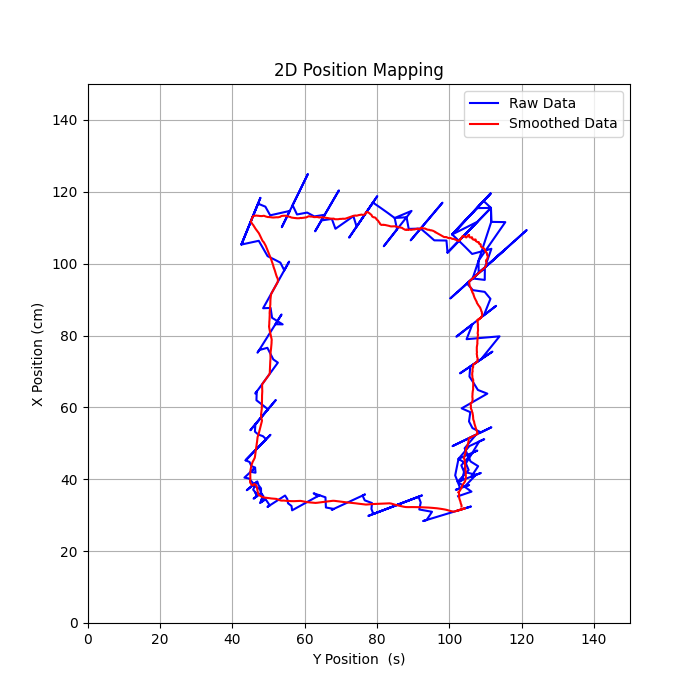

The data file committed next to this chart (first rows):
Time, x_world, y_world, z_world, x_world_smoothed, y_world_smoothed, z_world_smoothed
3.136, 115, 2.008, 7.045506428716867e-15, 115, 2.008, 7.045506428716867e-15
3.184, 121, 4.224, 7.411506762676184e-15, 118, 3.116, 7.228506595696526e-15
3.224, 114.9, 6.022, 7.045506428716867e-15, 117, 4.085, 7.16750654003664e-15
3.266, 116.2, 8.127, 7.133575259075828e-15, 116.8, 5.095, 7.159023719796436e-15
3.304, 134.6, 11.77, 8.270811894580669e-15, 120.3, 6.431, 7.381381354753283e-15
3.341, 110.3, 11.6, 6.793881199119835e-15, 118.7, 7.292, 7.283464662147708e-15
3.385, 107.6, 13.21, 6.635883961931002e-15, 117.1, 8.137, 7.190953133545322e-15
3.422, 115.4, 16.21, 7.133575259075828e-15, 116.9, 9.146, 7.183780899236635e-15
3.467, 107.3, 15.08, 6.635883961931002e-15, 115.8, 9.806, 7.122903461758232e-15
3.504, 109.9, 15.44, 6.793881199119835e-15, 115.2, 10.37, 7.090001235494392e-15
3.541, 110.1, 13.52, 6.793881199119835e-15, 114.8, 10.66, 7.063081232187613e-15
3.586, 105.3, 11.07, 6.485068417341661e-15, 114, 10.69, 7.014913497617118e-15
3.62, 106.7, 9.337, 6.559609433632945e-15, 113.4, 10.59, 6.979890108079874e-15
3.651, 106.9, 7.473, 6.559609433632945e-15, 112.9, 10.36, 6.949870059905092e-15
3.703, 104.6, 5.481, 6.412202480068159e-15, 112.4, 10.04, 6.91402555458263e-15
3.74, 102.4, 3.574, 6.271274953033694e-15, 111.8, 9.635, 6.873853641985822e-15
3.786, 104.7, 1.828, 6.412202480068159e-15, 111.3, 9.175, 6.846697691284784e-15
3.824, 105.9, 1.848, 6.485068417341661e-15, 111, 8.768, 6.8266071760657215e-15
3.853, 101.3, 1.768, 6.2031089209355016e-15, 110.5, 8.4, 6.793791478427288e-15
3.905, 107.1, 1.87, 6.559609433632945e-15, 110.4, 8.073, 6.7820823761875705e-15
3.942, 107.1, 1.87, 6.559609433632945e-15, 110.2, 7.778, 6.771488426542114e-15
3.987, 105.9, 1.848, 6.485068417341661e-15, 110, 7.508, 6.75846933521482e-15
4.02, 105.9, 1.848, 6.485068417341661e-15, 109.8, 7.262, 6.746582338785552e-15
4.057, 103.5, 1.807, 6.34095578584518e-15, 109.6, 7.035, 6.729681232413036e-15
4.105, 105.9, 1.848, 6.485068417341661e-15, 109.4, 6.828, 6.719896719810181e-15
4.139, 108.4, 1.891, 6.635883961931002e-15, 109.4, 6.638, 6.716665459891751e-15
4.187, 104.7, 1.828, 6.412202480068159e-15, 109.2, 6.46, 6.705389053231618e-15
4.223, 104.7, 1.828, 6.412202480068159e-15, 109, 6.294, 6.694918104190066e-15
4.257, 104.7, 1.828, 6.412202480068159e-15, 108.9, 6.14, 6.685169289565173e-15
4.306, 104.7, 1.828, 6.412202480068159e-15, 108.8, 5.996, 6.676070395915272e-15
4.336, 105.9, 1.848, 6.485068417341661e-15, 108.7, 5.863, 6.669909041767737e-15
4.384, 103.5, 1.807, 6.34095578584518e-15, 108.5, 5.736, 6.6596292525201564e-15
4.423, 104.7, 1.828, 6.412202480068159e-15, 108.4, 5.617, 6.6521314715367626e-15
4.466, 108.4, 1.891, 6.635883961931002e-15, 108.4, 5.508, 6.651653603607181e-15
4.505, 108.4, 1.891, 6.635883961931002e-15, 108.4, 5.404, 6.651203042416434e-15
4.54, 108.3, 3.782, 6.635883961931002e-15, 108.4, 5.359, 6.650777512402949e-15
4.585, 107, 5.607, 6.559609433632945e-15, 108.3, 5.366, 6.64831351027403e-15
4.624, 105.7, 7.388, 6.485068417341661e-15, 108.3, 5.419, 6.644017586775809e-15
4.667, 105.5, 9.231, 6.485068417341661e-15, 108.2, 5.517, 6.639941967046729e-15
4.706, 104.1, 10.95, 6.412202480068159e-15, 108.1, 5.653, 6.634248479872266e-15
4.74, 107.6, 13.21, 6.635883961931002e-15, 108.1, 5.837, 6.634288369678576e-15
4.785, 103.9, 12.76, 6.412202480068159e-15, 108, 6.002, 6.629000610402137e-15
4.822, 103.9, 12.76, 6.412202480068159e-15, 107.9, 6.159, 6.623958793417625e-15
4.867, 105.1, 12.91, 6.485068417341661e-15, 107.8, 6.312, 6.620802193961354e-15
4.906, 103.9, 12.76, 6.412202480068159e-15, 107.7, 6.456, 6.616166644763728e-15
4.94, 103.9, 12.76, 6.412202480068159e-15, 107.7, 6.593, 6.611732641183389e-15
4.987, 106.3, 13.06, 6.559609433632945e-15, 107.6, 6.73, 6.610623636767422e-15
5.022, 105.1, 12.91, 6.485068417341661e-15, 107.6, 6.859, 6.6080079030293855e-15
5.069, 102.8, 12.62, 6.34095578584518e-15, 107.5, 6.977, 6.602557859821545e-15
5.106, 105.1, 12.91, 6.485068417341661e-15, 107.4, 7.095, 6.600208070971947e-15
5.139, 106.3, 13.06, 6.559609433632945e-15, 107.4, 7.212, 6.5994120192594175e-15
5.187, 100.5, 12.35, 6.2031089209355016e-15, 107.3, 7.311, 6.591790805830112e-15
5.222, 106.1, 14.91, 6.559609433632945e-15, 107.3, 7.454, 6.5911836101282775e-15
5.268, 104.6, 16.57, 6.485068417341661e-15, 107.2, 7.623, 6.5892185139655624e-15
5.305, 104.3, 18.39, 6.485068417341661e-15, 107.2, 7.819, 6.587324875845128e-15
5.341, 106.4, 20.68, 6.635883961931002e-15, 107.1, 8.048, 6.5881920023823764e-15
5.388, 111.2, 23.63, 6.959585618610563e-15, 107.2, 8.322, 6.594707679860063e-15
5.422, 106.8, 24.67, 6.713953185012543e-15, 107.2, 8.604, 6.596763636845451e-15
5.469, 109.8, 23.35, 6.875735189470677e-15, 107.3, 8.853, 6.601491968245879e-15
5.502, 108.5, 23.07, 6.793881199119835e-15, 107.3, 9.09, 6.604698455427111e-15
... 4,358 more rows
